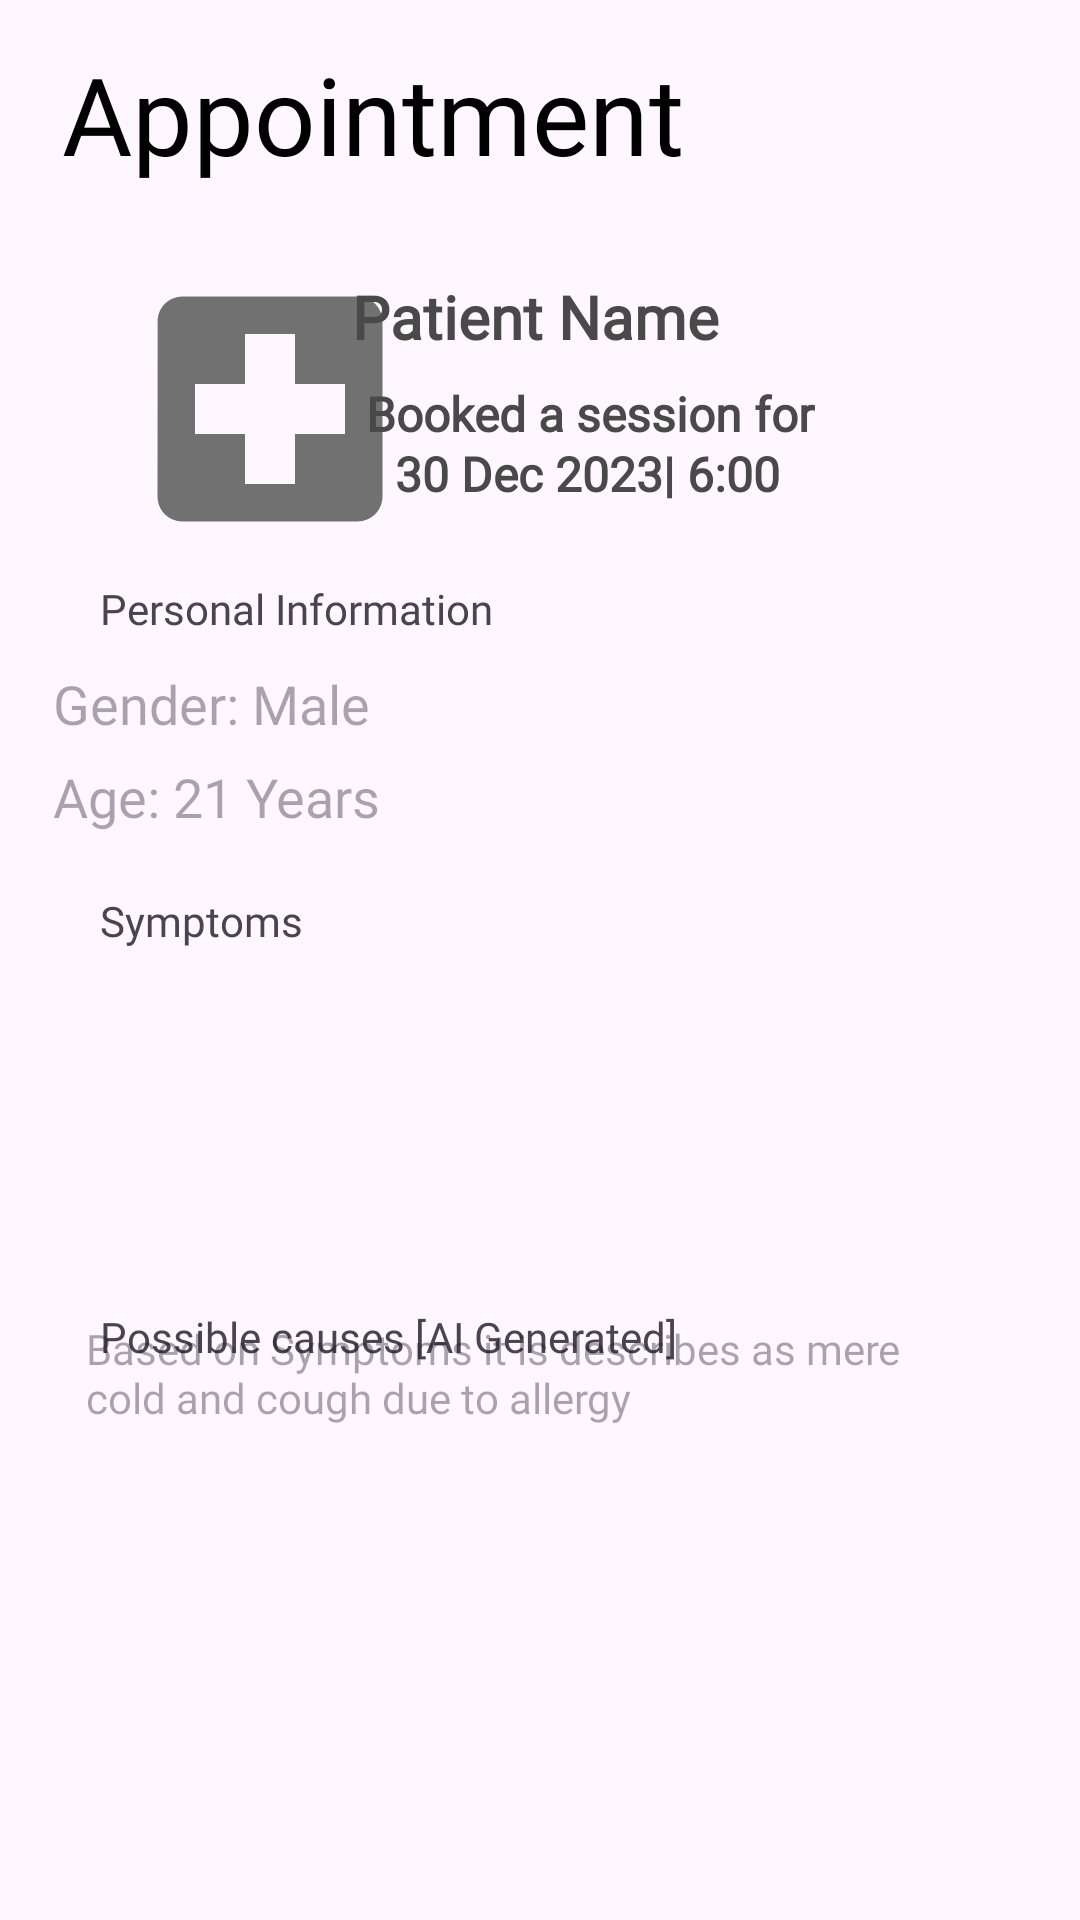

Android layout source for this screen:
<!-- AndroidManifest.xml: application theme Theme.DocPal -->
<!-- res/layout/activity_see_patient_details.xml -->
<?xml version="1.0" encoding="utf-8"?>
<androidx.constraintlayout.widget.ConstraintLayout xmlns:android="http://schemas.android.com/apk/res/android"
    xmlns:app="http://schemas.android.com/apk/res-auto"
    xmlns:tools="http://schemas.android.com/tools"
    android:layout_width="match_parent"
    android:layout_height="match_parent"
    android:orientation="vertical"
    tools:context=".SeePatientDetails">

    <TextView
        android:layout_width="wrap_content"
        android:layout_height="47dp"
        android:layout_alignParentStart="true"
        android:layout_alignParentTop="true"
        android:layout_centerInParent="true"
        android:layout_marginStart="16dp"
        android:fontFamily="@font/dinroundpro_bold"
        android:gravity="top"
        android:lineHeight="41sp"
        android:text="Appointment"
        android:textColor="@color/black"
        android:textSize="36sp"
        app:layout_constraintBottom_toBottomOf="parent"
        app:layout_constraintEnd_toEndOf="parent"
        app:layout_constraintHorizontal_bias="0.034"
        app:layout_constraintStart_toStartOf="parent"
        app:layout_constraintTop_toTopOf="parent"
        app:layout_constraintVertical_bias="0.023" />


    <ImageView
        android:id="@+id/imageInDetails"
        android:layout_width="100dp"
        android:layout_height="100dp"
        android:layout_marginStart="40dp"
        app:layout_constraintBottom_toBottomOf="parent"
        app:layout_constraintEnd_toEndOf="parent"
        app:layout_constraintHorizontal_bias="0.0"
        app:layout_constraintStart_toStartOf="parent"
        app:layout_constraintTop_toTopOf="parent"
        app:layout_constraintVertical_bias="0.16"
        app:srcCompat="@drawable/baseline_local_hospital_24" />

    <TextView
        android:id="@+id/myPatientName"
        android:layout_width="222dp"
        android:layout_height="36dp"
        android:fontFamily="@font/dinroundpro_bold"
        android:gravity="left|center_vertical"
        android:lineHeight="21sp"
        android:text="Patient Name"
        android:textColor="#494949"
        android:textSize="20sp"
        android:textStyle="bold"
        app:layout_constraintBottom_toBottomOf="parent"
        app:layout_constraintEnd_toEndOf="parent"
        app:layout_constraintHorizontal_bias="0.851"
        app:layout_constraintStart_toStartOf="parent"
        app:layout_constraintTop_toTopOf="parent"
        app:layout_constraintVertical_bias="0.145" />

    <TextView
        android:layout_width="200dp"
        android:layout_height="23dp"
        android:fontFamily="@font/dinroundpro"
        android:gravity="top"
        android:lineHeight="21sp"
        android:text="Booked a session for"
        android:textColor="#494949"
        android:textSize="16sp"
        android:textStyle="bold"
        app:layout_constraintBottom_toBottomOf="parent"
        app:layout_constraintEnd_toEndOf="parent"
        app:layout_constraintHorizontal_bias="0.763"
        app:layout_constraintStart_toStartOf="parent"
        app:layout_constraintTop_toTopOf="parent"
        app:layout_constraintVertical_bias="0.206" />


    <TextView
        android:id="@+id/sessionDetails"
        android:layout_width="130dp"
        android:layout_height="23dp"
        android:fontFamily="@font/dinroundpro"
        android:gravity="top"
        android:lineHeight="21sp"
        android:text="30 Dec 2023| 6:00 PM"
        android:textColor="#494949"
        android:textSize="16sp"
        android:textStyle="bold"
        app:layout_constraintBottom_toBottomOf="parent"
        app:layout_constraintEnd_toEndOf="parent"
        app:layout_constraintHorizontal_bias="0.572"
        app:layout_constraintStart_toStartOf="parent"
        app:layout_constraintTop_toTopOf="parent"
        app:layout_constraintVertical_bias="0.238" />

    <TextView
        android:layout_width="210dp"
        android:layout_height="18dp"
        android:layout_marginStart="16dp"
        android:fontFamily="@font/dinroundpro_bold"
        android:gravity="left"
        android:text="Possible causes [AI Generated]"
        app:layout_constraintBottom_toBottomOf="parent"
        app:layout_constraintEnd_toEndOf="parent"
        app:layout_constraintHorizontal_bias="0.129"
        app:layout_constraintStart_toStartOf="parent"
        app:layout_constraintTop_toTopOf="parent"
        app:layout_constraintVertical_bias="0.701" />

    <TextView
        android:layout_width="210dp"
        android:layout_height="18dp"
        android:layout_marginStart="16dp"
        android:fontFamily="@font/dinroundpro_bold"
        android:gravity="left"
        android:text="Symptoms"
        app:layout_constraintBottom_toBottomOf="parent"
        app:layout_constraintEnd_toEndOf="parent"
        app:layout_constraintHorizontal_bias="0.129"
        app:layout_constraintStart_toStartOf="parent"
        app:layout_constraintTop_toTopOf="parent"
        app:layout_constraintVertical_bias="0.478" />

    <TextView
        android:layout_width="210dp"
        android:layout_height="18dp"
        android:layout_marginStart="16dp"
        android:fontFamily="@font/dinroundpro_bold"
        android:gravity="left"
        android:text="Personal Information"
        app:layout_constraintBottom_toBottomOf="parent"
        app:layout_constraintEnd_toEndOf="parent"
        app:layout_constraintHorizontal_bias="0.129"
        app:layout_constraintStart_toStartOf="parent"
        app:layout_constraintTop_toTopOf="parent"
        app:layout_constraintVertical_bias="0.311" />

    <TextView
        android:id="@+id/AISymptoms"
        android:layout_width="315dp"
        android:layout_height="195dp"
        android:ems="10"
        android:fontFamily="@font/dinroundpro_medium"
        android:hint="Based on Symptoms it is describes as mere cold and cough due to allergy"
        android:inputType="textMultiLine"
        android:padding="10dp"
        app:layout_constraintBottom_toBottomOf="parent"
        app:layout_constraintEnd_toEndOf="parent"
        app:layout_constraintHorizontal_bias="0.416"
        app:layout_constraintStart_toStartOf="parent"
        app:layout_constraintTop_toTopOf="parent"
        app:layout_constraintVertical_bias="0.966" />

    <TextView
        android:id="@+id/userGender"
        android:layout_width="319dp"
        android:layout_height="48dp"
        android:ems="10"
        android:fontFamily="@font/dinroundpro_medium"
        android:gravity="center_vertical"
        android:hint="Gender: Male"
        android:inputType="textMultiLine"
        android:textSize="18sp"
        app:layout_constraintBottom_toBottomOf="parent"
        app:layout_constraintEnd_toEndOf="parent"
        app:layout_constraintHorizontal_bias="0.434"
        app:layout_constraintStart_toStartOf="parent"
        app:layout_constraintTop_toTopOf="parent"
        app:layout_constraintVertical_bias="0.356" />

    <TextView
        android:id="@+id/userAge"
        android:layout_width="319dp"
        android:layout_height="48dp"
        android:ems="10"
        android:fontFamily="@font/dinroundpro_medium"
        android:gravity="center_vertical"
        android:hint="Age: 21 Years"
        android:inputType="textMultiLine"
        android:textSize="18sp"
        app:layout_constraintBottom_toBottomOf="parent"
        app:layout_constraintEnd_toEndOf="parent"
        app:layout_constraintHorizontal_bias="0.434"
        app:layout_constraintStart_toStartOf="parent"
        app:layout_constraintTop_toTopOf="parent"
        app:layout_constraintVertical_bias="0.408" />

    <TextView
        android:id="@+id/userSymptoms"
        android:layout_width="319dp"
        android:layout_height="110dp"
        android:ems="10"
        android:fontFamily="@font/dinroundpro_medium"
        android:gravity="start|top"
        android:inputType="textMultiLine"
        android:padding="10dp"
        app:layout_constraintBottom_toBottomOf="parent"
        app:layout_constraintEnd_toEndOf="parent"
        app:layout_constraintHorizontal_bias="0.434"
        app:layout_constraintStart_toStartOf="parent"
        app:layout_constraintTop_toTopOf="parent"
        app:layout_constraintVertical_bias="0.6" />


</androidx.constraintlayout.widget.ConstraintLayout>
<!-- resources referenced by this layout -->
<resources>
  <!-- drawable baseline_local_hospital_24 (drawable) -->
  <vector android:height="24dp" android:tint="#717171"
      android:viewportHeight="24" android:viewportWidth="24"
      android:width="24dp" xmlns:android="http://schemas.android.com/apk/res/android">
      <path android:fillColor="@android:color/white" android:pathData="M19,3L5,3c-1.1,0 -1.99,0.9 -1.99,2L3,19c0,1.1 0.9,2 2,2h14c1.1,0 2,-0.9 2,-2L21,5c0,-1.1 -0.9,-2 -2,-2zM18,14h-4v4h-4v-4L6,14v-4h4L10,6h4v4h4v4z"/>
  </vector>
  <style name="Theme.DocPal" parent="Base.Theme.DocPal" />
  <style name="Base.Theme.DocPal" parent="Theme.Material3.DayNight.NoActionBar">
          
          
  
          <item name="android:autoLink">web|phone|email</item>
      </style>
  <!-- not gathered from this repository: default colours our renderer supplied (Android Studio template values) -->
  <color name="black">#FF000000</color>
</resources>
